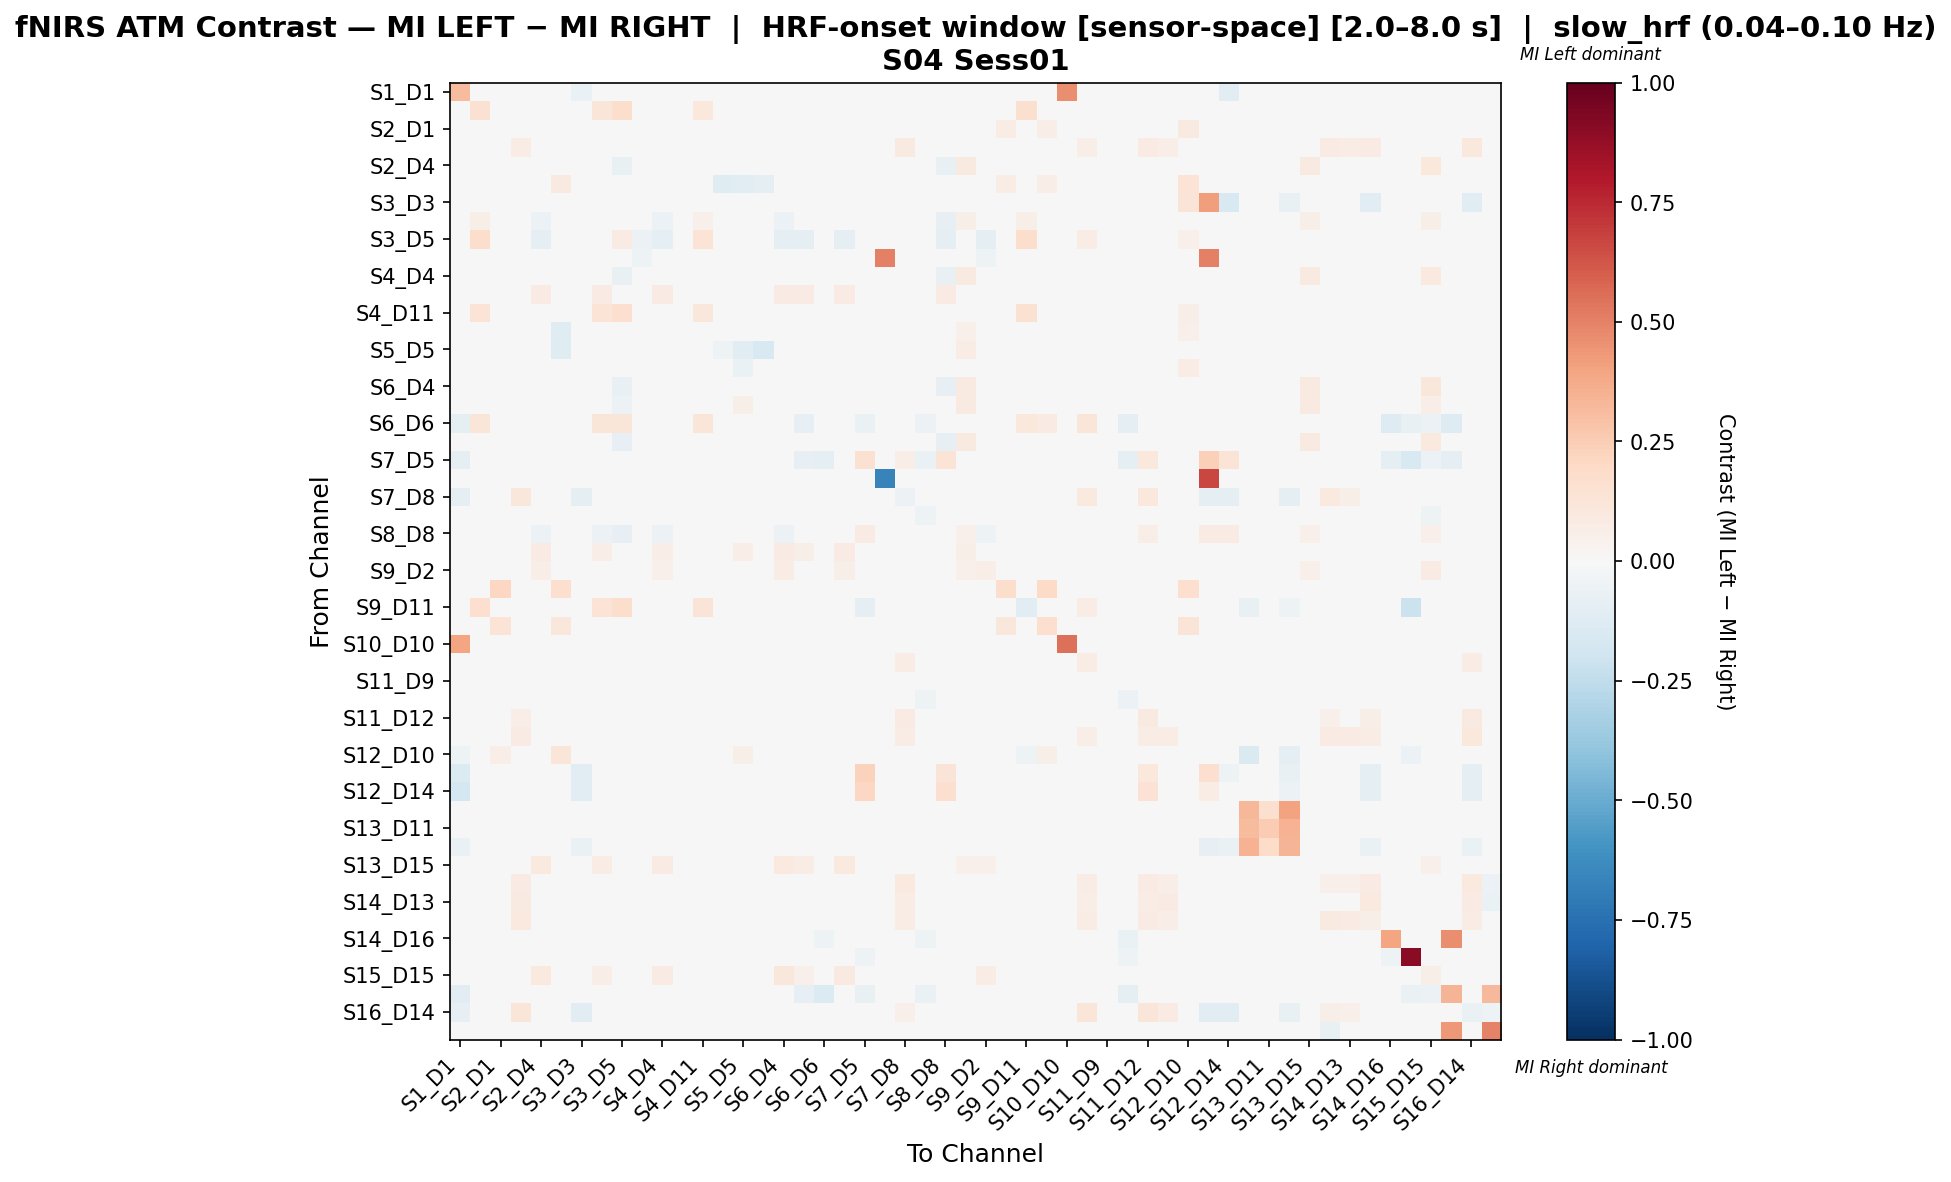

Values plotted in this chart, from the file beside it:
, S1_D1 hbo, S1_D3 hbo, S2_D1 hbo, S2_D2 hbo, S2_D4 hbo, S3_D1 hbo, S3_D3 hbo, S3_D4 hbo, S3_D5 hbo, S4_D2 hbo, S4_D4 hbo, S4_D6 hbo, S4_D11 hbo, S5_D3 hbo, S5_D5 hbo, S5_D7 hbo, S6_D4 hbo, S6_D5 hbo, S6_D6 hbo, S6_D8 hbo, S7_D5 hbo, S7_D7 hbo, S7_D8 hbo
S1_D1 hbo, 0.3164, 0.0, 0.0, -0.002667, 0.0, 0.0, -0.064, 0.0, 0.0, 0.0, 0.0, -0.008, -0.01067, 0.0, 0.0, 0.0, 0.0, -0.03733, -0.04533, 0.0, -0.032, 0.0, -0.02133
S1_D3 hbo, 0.0, 0.1529, -0.002024, -0.04049, 0.0, 0.0, -0.002024, 0.1224, 0.1748, -0.03441, 0.0, -0.04656, 0.1024, 0.0, 0.0, -0.002024, 0.0, 0.0, 0.02721, 0.006803, 0.0, 0.0, 0.0
S2_D1 hbo, 0.0, -0.02143, 0.03045, 0.0, 0.0, -0.03753, -0.007143, 0.0, 0.0, 0.0, 0.0, 0.0, 0.0, -0.04447, -0.03753, -0.03058, 0.0, 0.0, -0.02143, 0.0, 0.0, 0.0, 0.0
S2_D2 hbo, 0.0, -0.03509, 0.0, 0.07416, 0.0, 0.0, 0.0, 0.0, 0.0, -0.03349, 0.0, -0.04466, -0.04306, 0.0, 0.0, 0.0, 0.0, 0.0, 0.0, 0.0, 0.0, 0.0, 0.09091
S2_D4 hbo, 0.0, 0.0, 0.0, 0.0, -0.01576, 0.0, 0.0, -0.04529, -0.07447, -0.04255, -0.02909, 0.01266, 0.0, 0.0, 0.04219, 0.0, -0.00799, -0.02823, 0.0, 0.001302, 0.0, 0.0, 0.0
S3_D1 hbo, 0.0, -0.007634, -0.02153, 0.0, 0.0, 0.08625, -0.007634, 0.0, 0.0, 0.0, 0.0, 0.0, 0.0, -0.12, -0.1097, -0.09069, 0.0, 0.0, -0.007634, 0.0, 0.0, 0.0, 0.0
S3_D3 hbo, 0.01265, -0.01042, -0.01042, 0.0, 0.0, 0.0, -0.002976, 0.0, 0.0, 0.0, 0.0, 0.0, 0.0, 0.0, 0.0, -0.005208, 0.0, 0.0, -0.005208, 0.0, 0.0, 0.0, -0.04167
S3_D4 hbo, 0.0, 0.0604, 0.0, 0.0, -0.05997, 0.0, 0.0, -0.006283, -0.01407, -0.04255, -0.05978, 0.01007, 0.05034, 0.0, 0.03356, 0.0, -0.05643, -0.04205, 0.01342, -0.03534, 0.0, 0.0, 0.0
S3_D5 hbo, 0.0, 0.1789, 0.0, 0.0, -0.1, 0.0, 0.0, 0.03043, 0.08116, -0.05714, -0.1, 0.0, 0.1377, 0.0, 0.0, 0.0, -0.1, -0.1, 0.02899, -0.09275, 0.0, 0.0, 0.0
S4_D2 hbo, 0.0, -0.0311, 0.0, -0.03437, -0.01964, 0.0, 0.0, -0.01964, -0.01964, -0.05074, -0.01964, -0.03437, -0.03437, 0.0, 0.0, 0.0, -0.01964, -0.01964, 0.0, -0.01964, 0.0, 0.5, 0.0
S4_D4 hbo, 0.0, 0.0, 0.0, 0.0, -0.01702, 0.0, 0.0, -0.03975, -0.07447, -0.04255, -0.01802, 0.01364, 0.0, 0.0, 0.04545, 0.0, -0.01348, -0.02302, 0.0, -0.004836, 0.0, 0.0, 0.0
S4_D6 hbo, -0.001504, -0.03759, 0.0, -0.04211, 0.08571, 0.0, 0.0, 0.08571, 0.0, -0.03158, 0.08571, 0.009023, -0.04361, 0.0, 0.0, 0.0, 0.08571, 0.08571, 0.0, 0.08571, 0.0, 0.0, 0.0
S4_D11 hbo, -0.00303, 0.136, -0.001515, -0.04242, 0.0, 0.0, 0.0, 0.1371, 0.1694, -0.03182, 0.0, -0.04697, 0.1158, 0.0, 0.0, 0.0, 0.0, 0.0, 0.03074, 0.008065, 0.0, 0.0, 0.0
S5_D3 hbo, -0.008264, -0.008264, 0.008193, 0.0, 0.0, -0.1211, -0.008264, 0.0, 0.0, 0.0, 0.0, 0.0, 0.0, 0.01646, 0.01681, 0.008549, 0.0, 0.0, 0.0, 0.0, 0.0, 0.0, 0.0
S5_D5 hbo, 0.0, -0.006536, -0.04853, 0.0, 0.04167, -0.1176, -0.006536, 0.04167, 0.0, 0.0, 0.04167, 0.0, 0.0, -0.05033, -0.1025, -0.1489, 0.04167, 0.04167, 0.0, 0.04167, 0.0, 0.0, 0.0
S5_D7 hbo, 0.0, -0.0129, 0.03849, 0.0, 0.0, -0.04129, -0.006452, 0.0, 0.0, 0.0, 0.0, 0.0, 0.0, 0.01161, -0.06516, -0.04452, 0.0, 0.0, 0.0, 0.0, 0.0, 0.0, 0.0
S6_D4 hbo, 0.0, 0.0, 0.0, 0.0, -0.01866, 0.0, 0.0, -0.04735, -0.07447, -0.04255, -0.03151, 0.0123, 0.0, 0.0, 0.04098, 0.0, -0.002819, -0.03017, 0.0, -0.001482, 0.0, 0.0, 0.0
S6_D5 hbo, -0.03675, 0.0, 0.0, 0.0, 0.0227, 0.0, 0.0, 0.01101, -0.05512, -0.0315, 0.01101, 0.0117, 0.0, 0.0, 0.05848, 0.0, 0.0227, -0.01464, -0.03675, 0.0227, -0.0315, 0.0, 0.0
S6_D6 hbo, -0.09497, 0.1212, -0.005587, 0.0, 0.0, 0.0, 0.0, 0.1212, 0.1212, 0.0, 0.0, 0.0, 0.1212, 0.0, 0.0, 0.0, 0.0, -0.07821, -0.04876, 0.0303, -0.06704, 0.0, 0.0
S6_D8 hbo, 0.0, 0.004329, 0.0, 0.0, -0.01148, 0.0, 0.0, -0.0288, -0.07867, -0.04743, -0.0288, 0.01299, 0.004329, 0.0, 0.04329, 0.0, -0.007152, -0.02955, 0.0, -0.007529, 0.0, 0.0, 0.0
S7_D5 hbo, -0.08661, 0.0, 0.0, 0.0, 0.0, 0.0, 0.0, 0.0, 0.0, 0.0, 0.0, 0.0, 0.0, 0.0, 0.0, 0.0, 0.0, -0.07874, -0.09449, 0.0, 0.1546, 0.0, 0.06667
S7_D7 hbo, 0.0, 0.0, 0.0, 0.0, 0.0, 0.0, 0.0, 0.0, 0.0, 0.0, 0.0, 0.0, 0.0, 0.0, 0.0, 0.0, 0.0, 0.0, 0.0, 0.0, 0.0, -0.6667, 0.0
S7_D8 hbo, -0.08602, -0.01075, -0.01075, 0.1096, 0.0, 0.0, -0.09677, 0.0, 0.0, 0.0, 0.0, 0.0, 0.0, 0.0, 0.0, -0.01075, 0.0, 0.0, 0.0, 0.0, 0.03425, 0.0, -0.0584
S8_D6 hbo, -0.01609, -0.02949, 0.0, -0.03753, 0.0, 0.0, 0.0, 0.0, 0.0, -0.02815, 0.0, -0.04021, -0.03887, 0.0, 0.0, 0.0, 0.0, -0.01475, -0.01475, 0.0, -0.0134, 0.0, 0.0
S8_D8 hbo, 0.0, 0.0, 0.0, 0.0, -0.0594, 0.0, 0.0, -0.0594, -0.08015, -0.0458, -0.0594, 0.02564, 0.0, 0.0, 0.01709, 0.0, -0.0594, -0.04414, 0.0, -0.04795, 0.08547, 0.0, 0.0
S8_D15 hbo, 0.0, -0.03571, 0.02672, -0.04383, 0.08015, 0.02672, 0.0, 0.06489, 0.0, -0.03409, 0.06489, -0.034, -0.04383, 0.02672, 0.06489, 0.02672, 0.08015, 0.06107, 0.0, 0.08015, 0.0, 0.0, 0.0
S9_D2 hbo, 0.0, -0.02815, 0.0, -0.02928, 0.065, 0.0, 0.0, 0.03375, -0.02365, -0.03716, 0.05328, -0.02094, -0.02928, 0.0, 0.03906, 0.0, 0.07672, 0.03322, 0.0, 0.05944, 0.0, 0.0, 0.0
S9_D9 hbo, -0.002924, -0.03655, 0.2049, -0.04094, 0.0, 0.1688, -0.001462, 0.0, 0.0, -0.0307, 0.0, -0.04825, -0.04386, 0.0, 0.0, -0.001462, 0.0, 0.0, -0.001462, 0.0, 0.0, 0.0, 0.0
S9_D11 hbo, 0.0, 0.165, -0.03636, 0.0, 0.0, 0.0, -0.01818, 0.1374, 0.1756, 0.0, 0.0, 0.0, 0.1298, 0.0, 0.0, -0.01818, 0.0, 0.0, -0.02401, 0.007634, -0.09091, 0.0, 0.0
S10_D9 hbo, 0.0, -0.008763, 0.1376, -0.04044, 0.0, 0.113, 0.0, 0.03478, 0.03478, -0.03266, 0.0, -0.0451, -0.005653, 0.0, 0.0, 0.0, 0.0, 0.0, 0.02298, 0.008696, 0.0, 0.0, 0.0
S10_D10 hbo, 0.397, -0.03709, 0.0, -0.04154, 0.0, 0.0, 0.0, 0.0, 0.0, -0.03116, 0.0, -0.04896, -0.04451, 0.0, 0.0, 0.0, 0.0, 0.0, 0.0, 0.0, 0.0, 0.0, 0.0
S10_D12 hbo, 0.0, -0.0001525, 0.0, 0.04328, 0.0, 0.0, 0.0, 0.04444, 0.04444, -0.03602, 0.0, -0.04631, 0.003278, 0.0, 0.0, 0.0, 0.0, 0.0, 0.01778, 0.004444, 0.0, 0.004444, 0.07111
S11_D9 hbo, 0.0, -0.0405, 0.0, -0.04206, 0.0, 0.0, 0.0, 0.0, 0.0, -0.03271, 0.0, -0.04673, -0.04206, 0.0, 0.0, 0.0, 0.0, 0.0, 0.0, 0.0, 0.0, 0.0, 0.0
S11_D11 hbo, -0.01994, -0.02707, 0.0, -0.03561, 0.0, 0.0, 0.0, 0.0, 0.0, -0.02991, 0.0, -0.03561, -0.03561, 0.0, 0.0, 0.0, 0.0, -0.01852, -0.02279, 0.0, -0.01709, 0.0, 0.0
S11_D12 hbo, 0.0, -0.04356, 0.0, 0.06274, 0.0, 0.0, 0.0, 0.0, 0.0, -0.0363, 0.0, -0.04719, -0.04174, 0.0, 0.0, 0.0, 0.0, 0.0, 0.0, 0.0, 0.0398, 0.004975, 0.0796
S11_D13 hbo, -0.005357, -0.03214, 0.0, 0.07973, 0.0, 0.0, -0.005357, 0.0, 0.0, -0.0375, 0.0, -0.04107, -0.04107, 0.0, 0.0, 0.0, 0.0, 0.0, 0.0, 0.0, 0.0, 0.0, 0.07518
S12_D10 hbo, -0.05367, -0.02274, 0.06489, 0.0, 0.0, 0.1186, -0.02941, 0.03608, 0.03608, 0.0, 0.0, 0.0, 0.006671, 0.04124, 0.0567, 0.03244, 0.0, 0.0, -0.0382, 0.005155, 0.0, 0.0, 0.0
S12_D12 hbo, -0.1379, 0.0, -0.00431, 0.0, 0.0, 0.0, -0.112, 0.0, 0.0, 0.0, 0.0, 0.0, 0.0, 0.0, 0.0, 0.0, 0.0, 0.0, -0.008621, 0.0, 0.2338, 0.01299, -0.03448
S12_D14 hbo, -0.1775, 0.0, 0.0, 0.0, 0.0, 0.0, -0.1047, 0.0, 0.0, 0.0, 0.0, 0.0, 0.0, 0.0, 0.0, 0.0, 0.0, 0.0, 0.0, 0.0, 0.2083, 0.0, -0.03463
S13_D6 hbo, -0.007449, -0.02793, -0.003724, -0.03911, 0.0, 0.0, -0.001862, 0.0, 0.0, -0.03166, 0.0, -0.04283, -0.04469, 0.0, 0.0, -0.001862, 0.0, 0.0, -0.003724, 0.0, 0.0, 0.0, 0.0
S13_D11 hbo, -0.001493, -0.03582, -0.001493, -0.04179, 0.0, 0.0, 0.0, 0.0, 0.0, -0.03134, 0.0, -0.04776, -0.04328, 0.0, 0.0, 0.0, 0.0, 0.0, -0.001493, 0.0, 0.0, 0.0, 0.0
S13_D13 hbo, -0.06436, 0.0, -0.00495, 0.0, -0.03465, 0.0, -0.06931, -0.03465, -0.03465, -0.0297, -0.03465, 0.0, 0.0, 0.0, 0.0, 0.0, -0.03465, -0.03465, -0.009901, -0.03465, 0.0, 0.0, -0.0396
S13_D15 hbo, 0.0, -0.03957, 0.0, -0.04262, 0.0991, 0.0, 0.0, 0.07658, 0.0, -0.03196, 0.08108, -0.03367, -0.04262, 0.0, 0.04505, 0.0, 0.0991, 0.07207, 0.0, 0.0991, 0.0, 0.0, 0.0
S14_D12 hbo, 0.0, -0.03589, 0.0, 0.08585, 0.0, 0.0, 0.0, 0.0, 0.0, -0.03426, 0.0, -0.04078, -0.03915, 0.0, 0.0, 0.0, 0.0, 0.0, 0.0, 0.0, 0.0, 0.005952, 0.09524
S14_D13 hbo, 0.0, -0.02632, 0.0, 0.09079, 0.0, 0.0, 0.0, 0.0, 0.0, -0.03421, 0.0, -0.03421, -0.03421, 0.0, 0.0, 0.0, 0.0, 0.0, 0.0, 0.0, 0.0, 0.0, 0.07237
S14_D14 hbo, -0.02355, -0.02826, 0.0, 0.09846, 0.0, 0.0, -0.02983, 0.0, 0.0, -0.03297, 0.0, -0.03297, -0.03297, 0.0, 0.0, 0.0, 0.0, 0.0, 0.0, 0.0, 0.0, 0.0, 0.07316
S14_D16 hbo, -0.04028, -0.01185, 0.0, -0.02607, 0.0, 0.0, 0.0, 0.0, 0.0, -0.01896, 0.0, -0.02607, -0.02607, 0.0, 0.0, 0.0, 0.0, -0.03318, -0.05213, 0.0, -0.02844, 0.0, 0.0
S15_D13 hbo, -0.02778, -0.0101, -0.002525, -0.02525, 0.0, 0.0, 0.0, 0.0, 0.0, -0.01768, 0.0, -0.02525, -0.02525, 0.0, 0.0, 0.0, 0.0, -0.02778, -0.03283, 0.0, -0.05303, 0.0, 0.0
S15_D15 hbo, -0.01305, -0.03133, -0.001305, -0.03655, 0.1004, 0.0, 0.0, 0.06827, 0.0, -0.02742, 0.08434, -0.02973, -0.03786, 0.0, 0.04016, 0.0, 0.1124, 0.05251, -0.01436, 0.09237, -0.01175, 0.0, 0.0
S15_D16 hbo, -0.1037, 0.0, 0.0, 0.0, 0.0, 0.0, 0.0, 0.0, 0.0, 0.0, 0.0, 0.0, 0.0, 0.0, 0.0, 0.0, 0.0, -0.08537, -0.1402, 0.0, -0.07317, 0.0, 0.0
S16_D14 hbo, -0.08197, 0.0, 0.0, 0.121, 0.0, 0.0, -0.1038, 0.0, 0.0, 0.0, 0.0, 0.0, 0.0, 0.0, 0.0, 0.0, 0.0, 0.0, 0.0, 0.0, 0.0, 0.0, 0.05183
S16_D16 hbo, 0.0, -0.02991, 0.0, -0.03632, 0.0, 0.0, 0.0, 0.0, 0.0, -0.03632, 0.0, -0.03632, -0.03632, 0.0, 0.0, 0.0, 0.0, 0.0, 0.0, 0.0, 0.0, 0.0, 0.0
